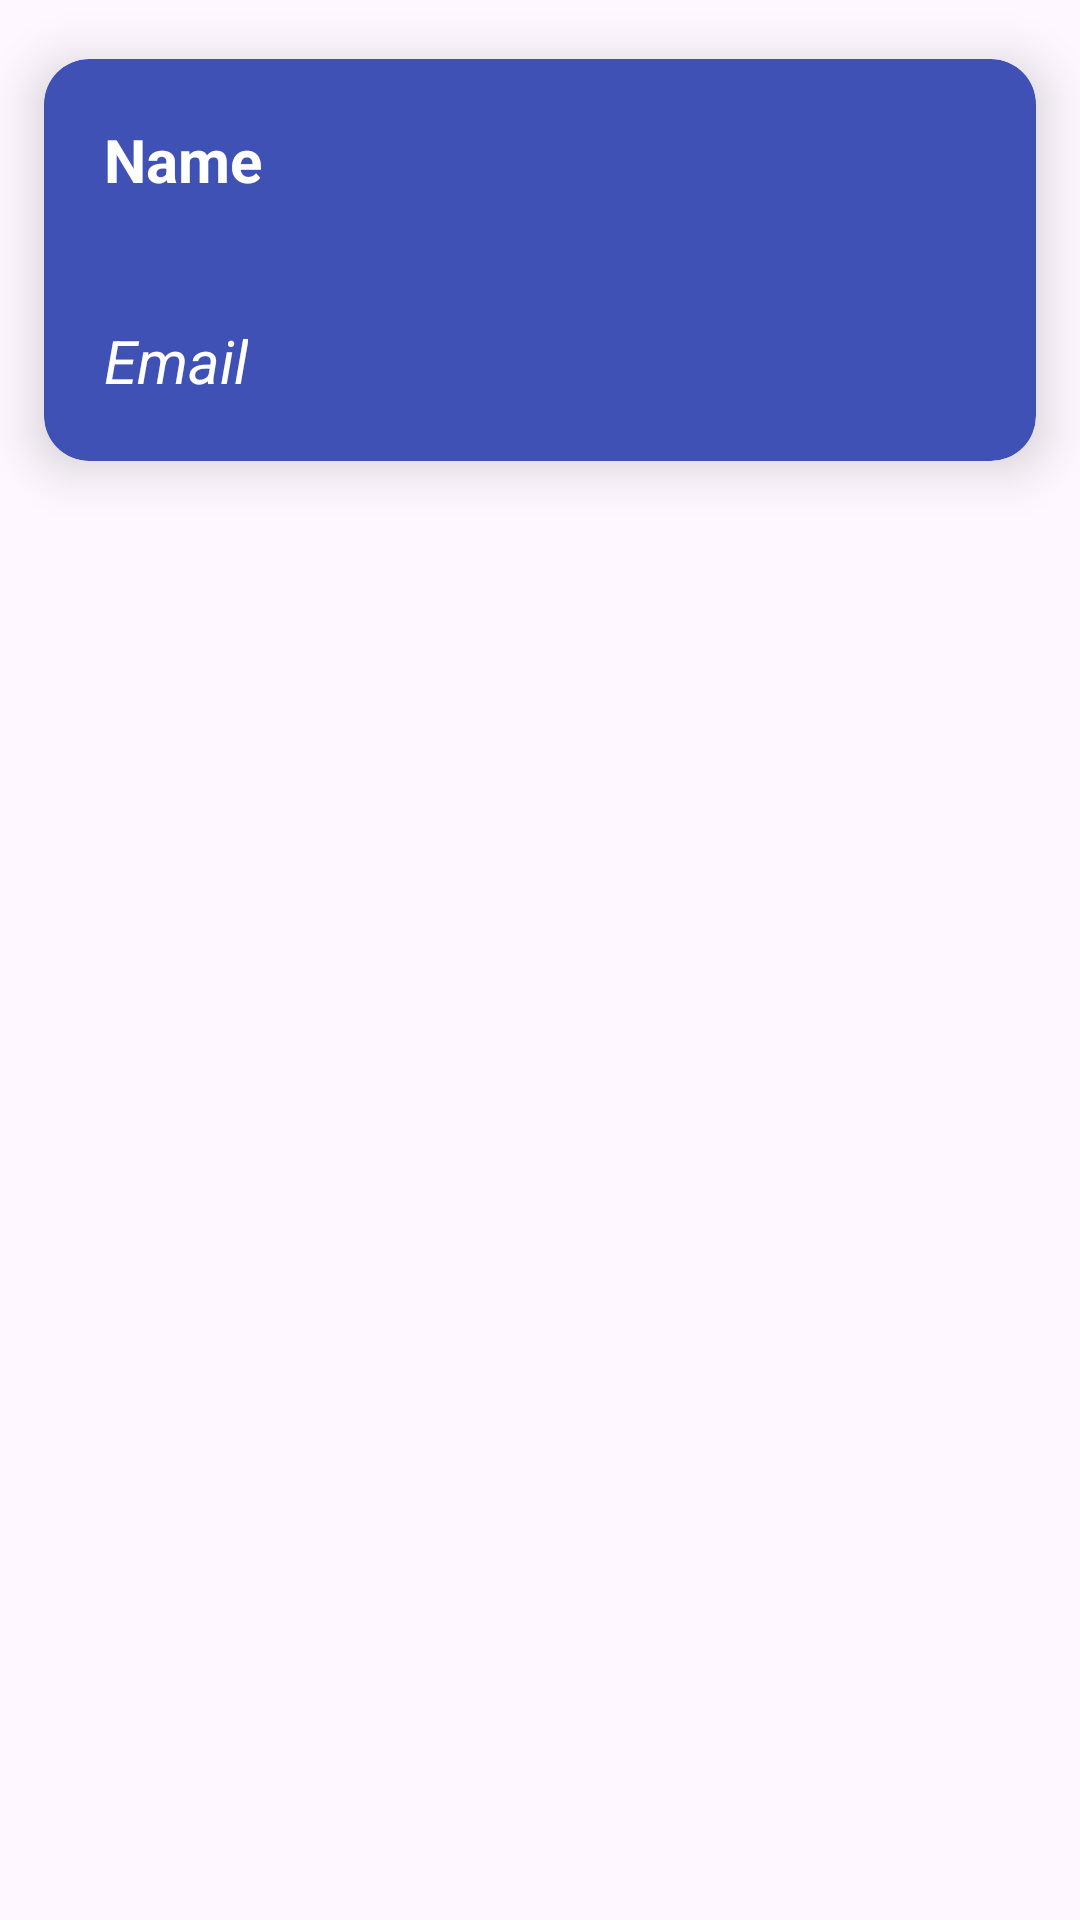

Reconstruct the res/layout file that produces this screen, plus the resources it refers to.
<!-- AndroidManifest.xml: application theme Theme.RoomDBInsertFetch -->
<!-- res/layout/user_details.xml -->
<?xml version="1.0" encoding="utf-8"?>
<LinearLayout xmlns:android="http://schemas.android.com/apk/res/android"
    xmlns:app="http://schemas.android.com/apk/res-auto"
    android:orientation="vertical"
    android:layout_width="match_parent"
    android:layout_height="wrap_content">

    <androidx.cardview.widget.CardView
        android:layout_width="match_parent"
        android:layout_height="wrap_content"
        app:cardBackgroundColor="#3F51B5"
        app:cardUseCompatPadding="true"
        app:cardCornerRadius="15dp"
        app:cardElevation="10dp"
        android:clickable="true"
        android:focusable="true"
        android:id="@+id/cardView">

        <LinearLayout
            android:layout_width="match_parent"
            android:layout_height="match_parent"
            android:orientation="vertical"
            android:weightSum="2">

            <TextView
                android:layout_width="wrap_content"
                android:layout_height="wrap_content"
                android:layout_weight="1"
                android:textSize="20dp"
                android:id="@+id/nameText"
                android:text="Name"
                android:textColor="@color/white"
                android:layout_margin="10dp"
                android:padding="10dp"
                android:textStyle="bold"/>

            <TextView
                android:layout_width="wrap_content"
                android:layout_height="wrap_content"
                android:layout_weight="1"
                android:textSize="20dp"
                android:id="@+id/emailText"
                android:text="Email"
                android:textColor="@color/white"
                android:layout_margin="10dp"
                android:padding="10dp"
                android:textStyle="italic"/>

        </LinearLayout>

        <LinearLayout
            android:layout_width="wrap_content"
            android:layout_height="wrap_content"
            android:layout_gravity="right">

            <ImageView
                android:layout_width="wrap_content"
                android:layout_height="wrap_content"
                android:src="@drawable/baseline_update_24"
                android:layout_margin="10dp"
                android:id="@+id/updateText"/>

            <ImageView
                android:layout_width="wrap_content"
                android:layout_height="wrap_content"
                android:src="@drawable/baseline_delete_24"
                android:layout_margin="10dp"
                android:id="@+id/deleteText"/>

        </LinearLayout>

    </androidx.cardview.widget.CardView>

</LinearLayout>
<!-- resources referenced by this layout -->
<resources>
  <style name="Theme.RoomDBInsertFetch" parent="Base.Theme.RoomDBInsertFetch" />
  <style name="Base.Theme.RoomDBInsertFetch" parent="Theme.Material3.DayNight.NoActionBar">
          
          
      </style>
  <!-- not gathered from this repository: default colours our renderer supplied (Android Studio template values) -->
  <color name="white">#FFFFFFFF</color>
</resources>
